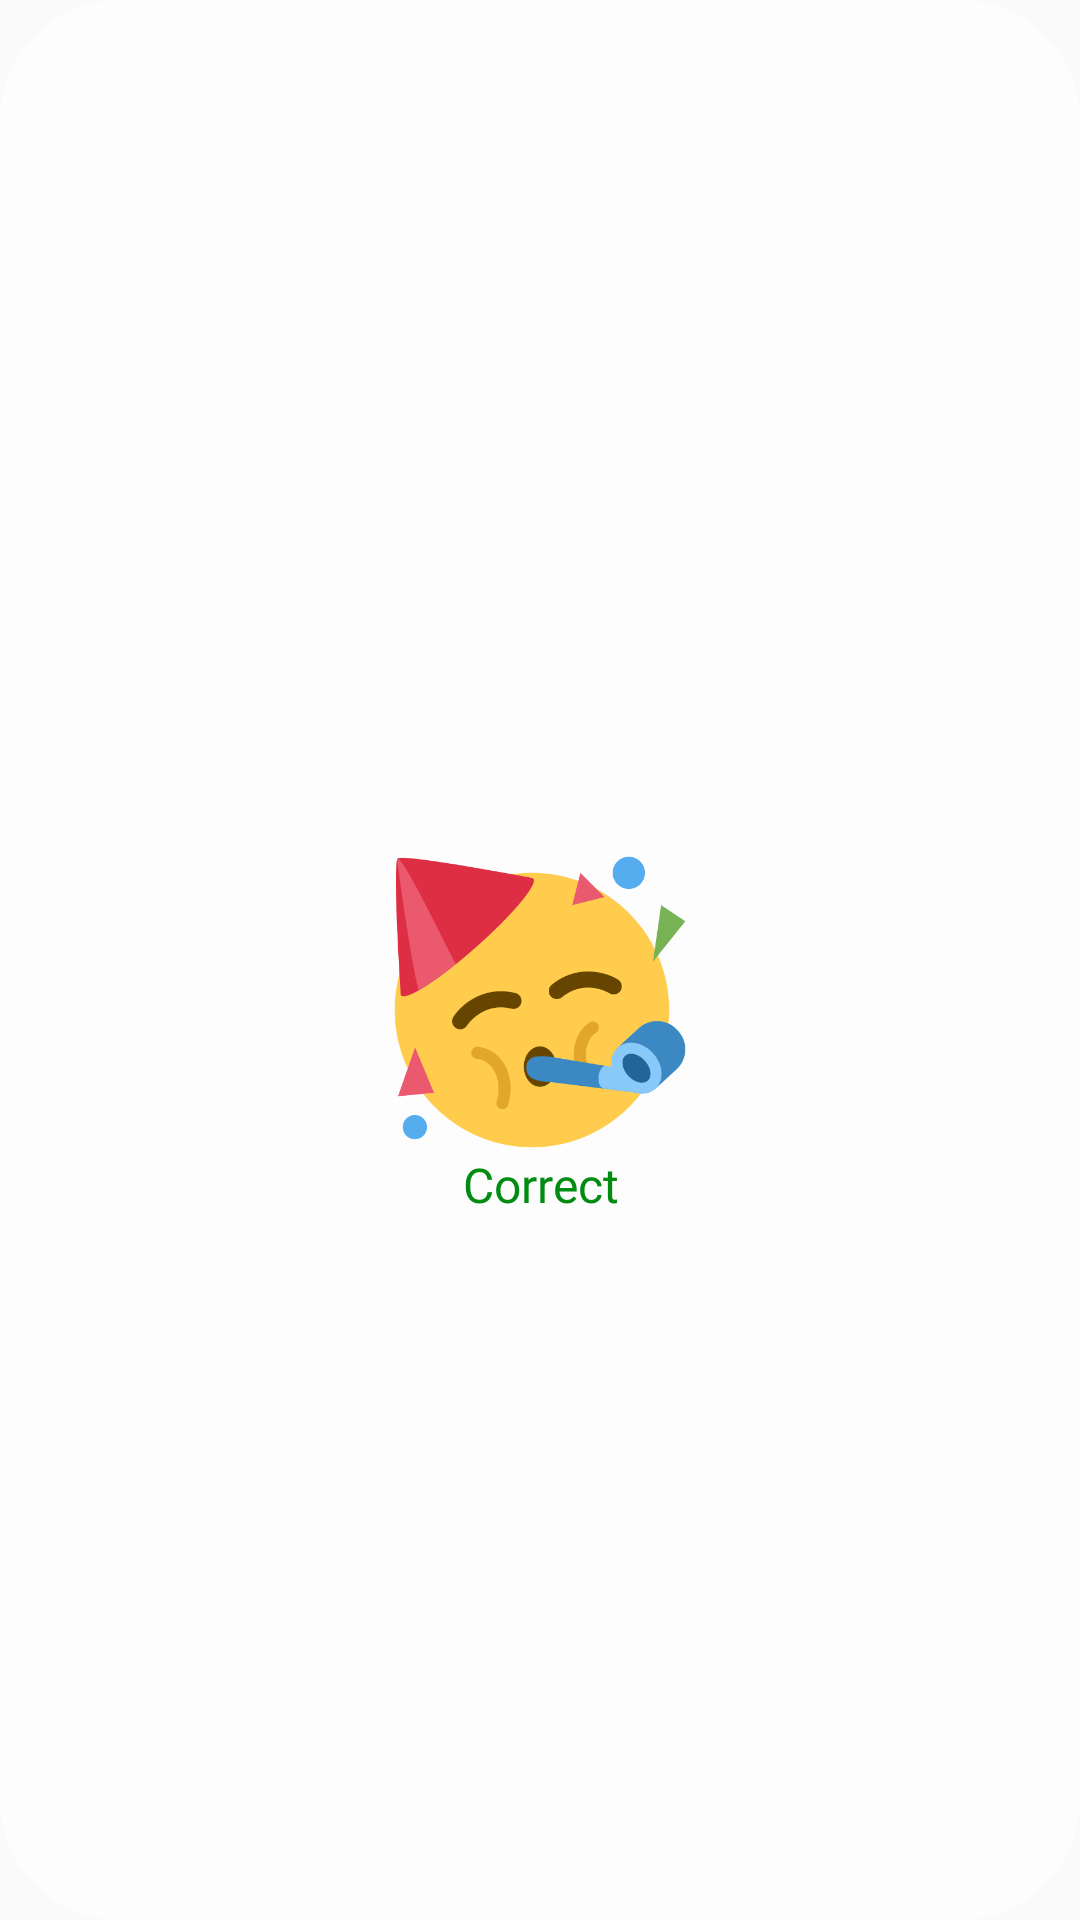

Reconstruct the res/layout file that produces this screen, plus the resources it refers to.
<!-- AndroidManifest.xml: application theme AppTheme -->
<!-- res/layout/dialog_correct.xml -->
<?xml version="1.0" encoding="utf-8"?>
<LinearLayout
    xmlns:android="http://schemas.android.com/apk/res/android"
    xmlns:fbutton="http://schemas.android.com/apk/res-auto"
    android:orientation="vertical"
    android:layout_width="match_parent"
    android:layout_height="match_parent"
    android:background="@drawable/white_transprent_back"
    android:gravity="center">
    <View
        android:layout_width="match_parent"
        android:layout_height="50dp"></View>

    <LinearLayout
        android:layout_width="match_parent"
        android:layout_height="wrap_content"
        android:orientation="vertical"
        android:padding="5dp">
        <ImageView
            android:layout_width="100dp"
            android:layout_gravity="center"
            android:id="@+id/correct_emoji"
            android:background="@drawable/correct_emoji1"
            android:layout_height="100dp"/>
        <TextView
            android:id="@+id/correctText"
            android:layout_width="match_parent"
            android:layout_height="wrap_content"
            android:text="Correct"
            android:fontFamily="@font/calibri_regular"
            android:textColor="@color/green"
            android:gravity="center"
            android:textSize="16dp"/>
        <LinearLayout
            android:layout_width="match_parent"
            android:layout_marginTop="10dp"
            android:visibility="gone"
            android:layout_marginRight="10dp"
            android:layout_marginLeft="10dp"
            android:id="@+id/correct_ans_id"
            android:layout_height="wrap_content">
            <TextView
                android:layout_width="wrap_content"
                android:text="Answer:-"
                android:textColor="@color/green"
                android:textSize="16dp"
                android:textStyle="bold"
                android:fontFamily="@font/calibri_regular"
                android:layout_height="wrap_content"/>
            <TextView
                android:layout_width="wrap_content"
                android:text="Answer"
                android:id="@+id/answer_id"
                android:textColor="@color/black"
                android:textSize="14dp"
                android:fontFamily="@font/calibri_regular"
                android:layout_height="wrap_content"/>

        </LinearLayout>




























    </LinearLayout>

</LinearLayout>
<!-- resources referenced by this layout -->
<resources>
  <color name="black">#000000</color>
  <color name="green">#008b11</color>
  <!-- drawable correct_emoji1: png bitmap (drawable-v24, 12502 bytes) -->
  <!-- drawable white_transprent_back (drawable) -->
  <shape xmlns:android="http://schemas.android.com/apk/res/android" android:shape="rectangle" >
  
      <gradient
          android:angle="90"
          android:startColor="#9fff"
          android:endColor="#9fff"
          android:centerColor="#9fff"
          />
  
      <corners
          android:radius="40dp"/>
  
  </shape>
  <style name="AppTheme" parent="Theme.AppCompat.Light.NoActionBar">
          
          <item name="colorPrimary">@color/colorPrimary</item>
          <item name="colorPrimaryDark">@color/black_transparnt</item>
          <item name="colorAccent">@color/colorAccent</item>
          <item name="android:splitMotionEvents">false</item>
          <item name="android:windowEnableSplitTouch">false</item>
          
          
      </style>
  <color name="colorPrimary">#008577</color>
  <color name="black_transparnt">#8000</color>
  <color name="colorAccent">#db3337</color>
</resources>
